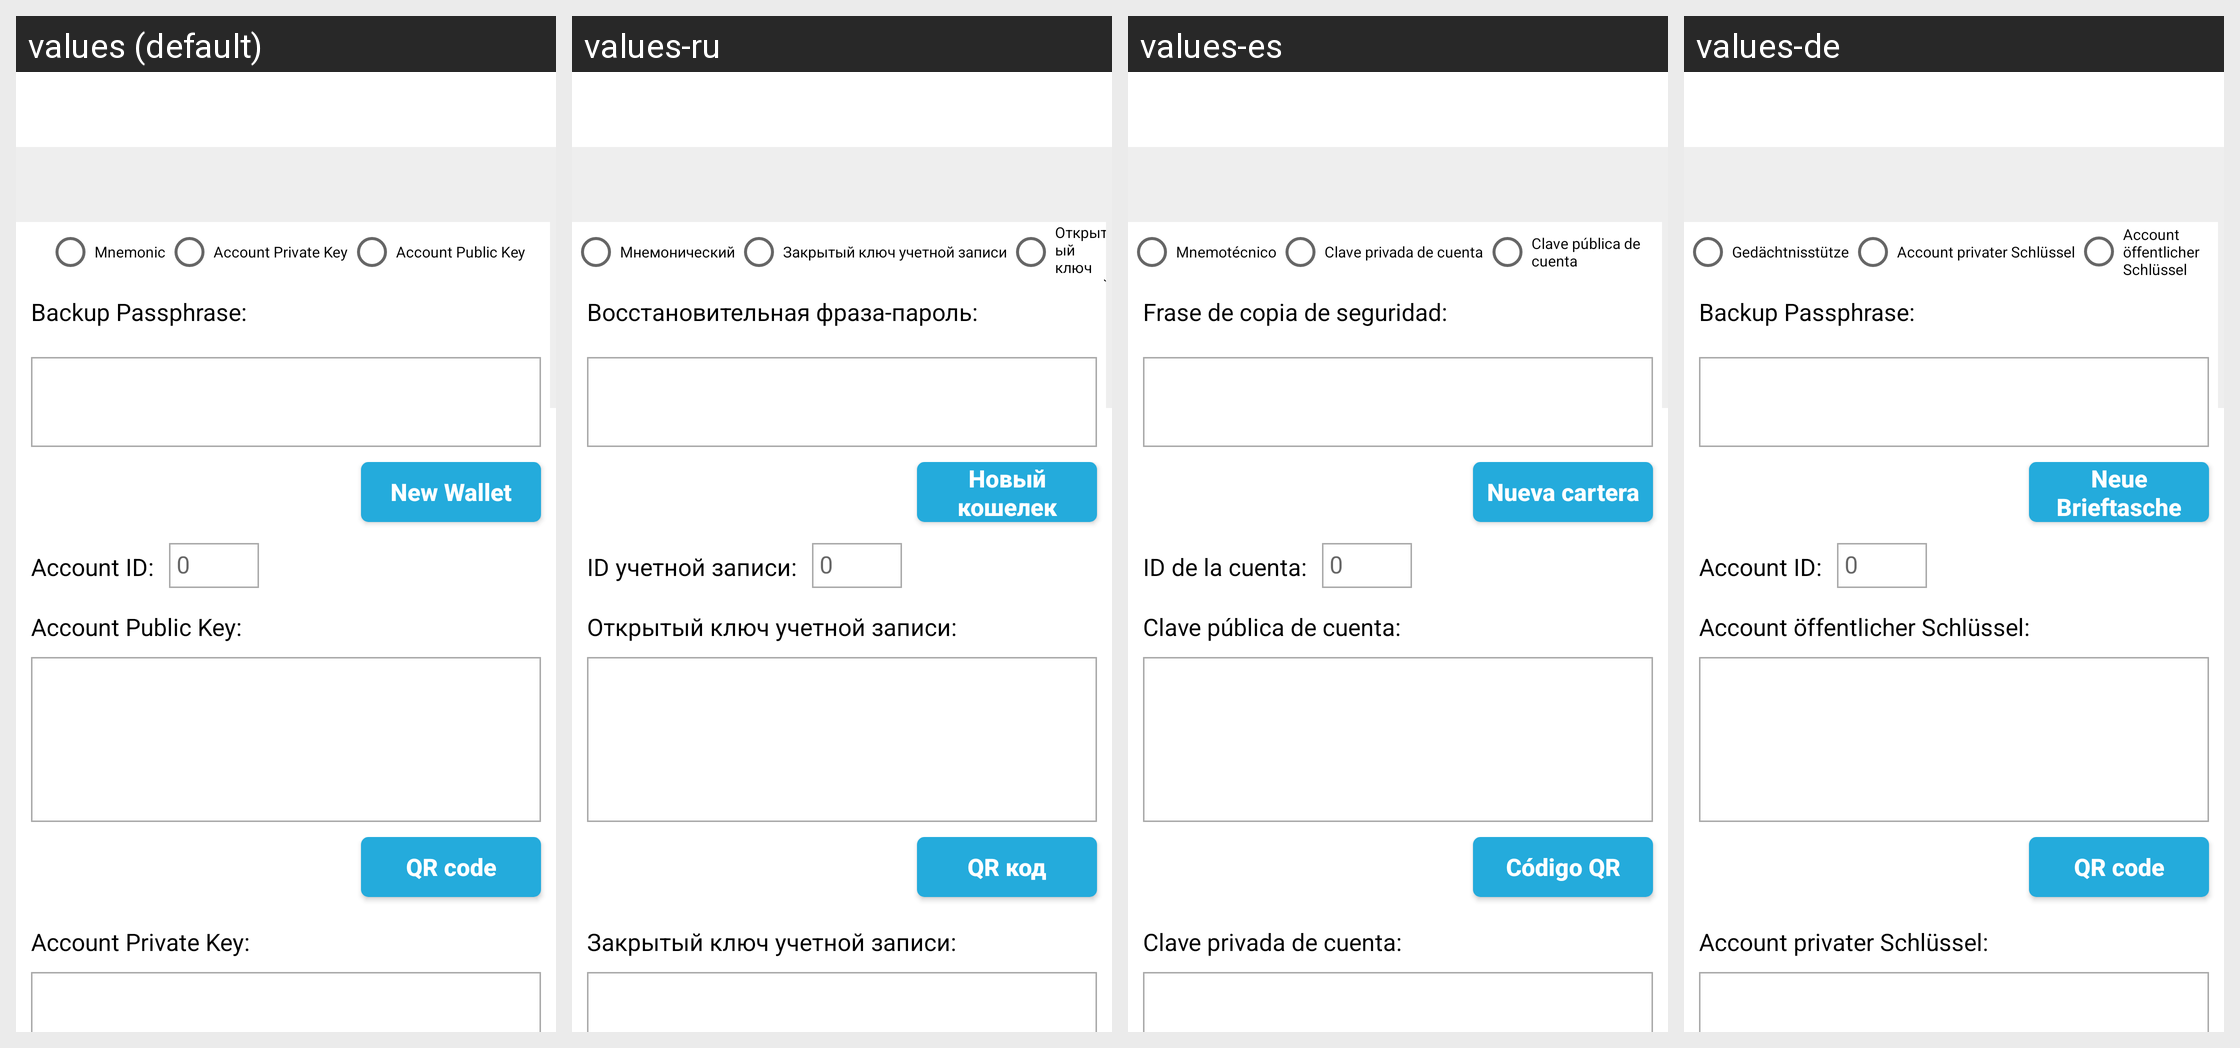

Here is an Android app screen in its default locale and in the app's own translations. Write out the translated-string differences for the strings that appear on this screen.
Android screen res/layout/fragment_brain_wallet.xml rendered under 4 locales, left to right: values (default), values-ru, values-es, values-de. Device: Nexus 5 (rendered at 1080×1920; each locale shown at half size, 540×960, under a caption strip naming it); theme AppTheme.
Other locales in the repository, not shown: values-zh-rCN, values-zh-rTW.
Strings drawn on this screen, with the default value and each locale's value (text and hints the layout hard-codes, and strings that could not be matched under every locale, appear in the picture but are not listed):

mnemonic
  values: Mnemonic
  values-ru: Мнемонический
  values-es: Mnemotécnico
  values-de: Gedächtnisstütze

account_private_key
  values: Account Private Key
  values-ru: Закрытый ключ учетной записи
  values-es: Clave privada de cuenta
  values-de: Account privater Schlüssel

account_public_key
  values: Account Public Key
  values-ru: Открытый ключ учетной записи
  values-es: Clave pública de cuenta
  values-de: Account öffentlicher Schlüssel

backup_passphrase_colon
  values: Backup Passphrase:
  values-ru: Восстановительная фраза-пароль:
  values-es: Frase de copia de seguridad:
  values-de: Backup Passphrase:

new_wallet
  values: New Wallet
  values-ru: Новый кошелек
  values-es: Nueva cartera
  values-de: Neue Brieftasche

account_id_colon
  values: Account ID:
  values-ru: ID учетной записи:
  values-es: ID de la cuenta:
  values-de: Account ID:

account_public_key_colon
  values: Account Public Key:
  values-ru: Открытый ключ учетной записи:
  values-es: Clave pública de cuenta:
  values-de: Account öffentlicher Schlüssel:

qr_code
  values: QR code
  values-ru: QR код
  values-es: Código QR
  values-de: QR code

account_private_key_colon
  values: Account Private Key:
  values-ru: Закрытый ключ учетной записи:
  values-es: Clave privada de cuenta:
  values-de: Account privater Schlüssel:
